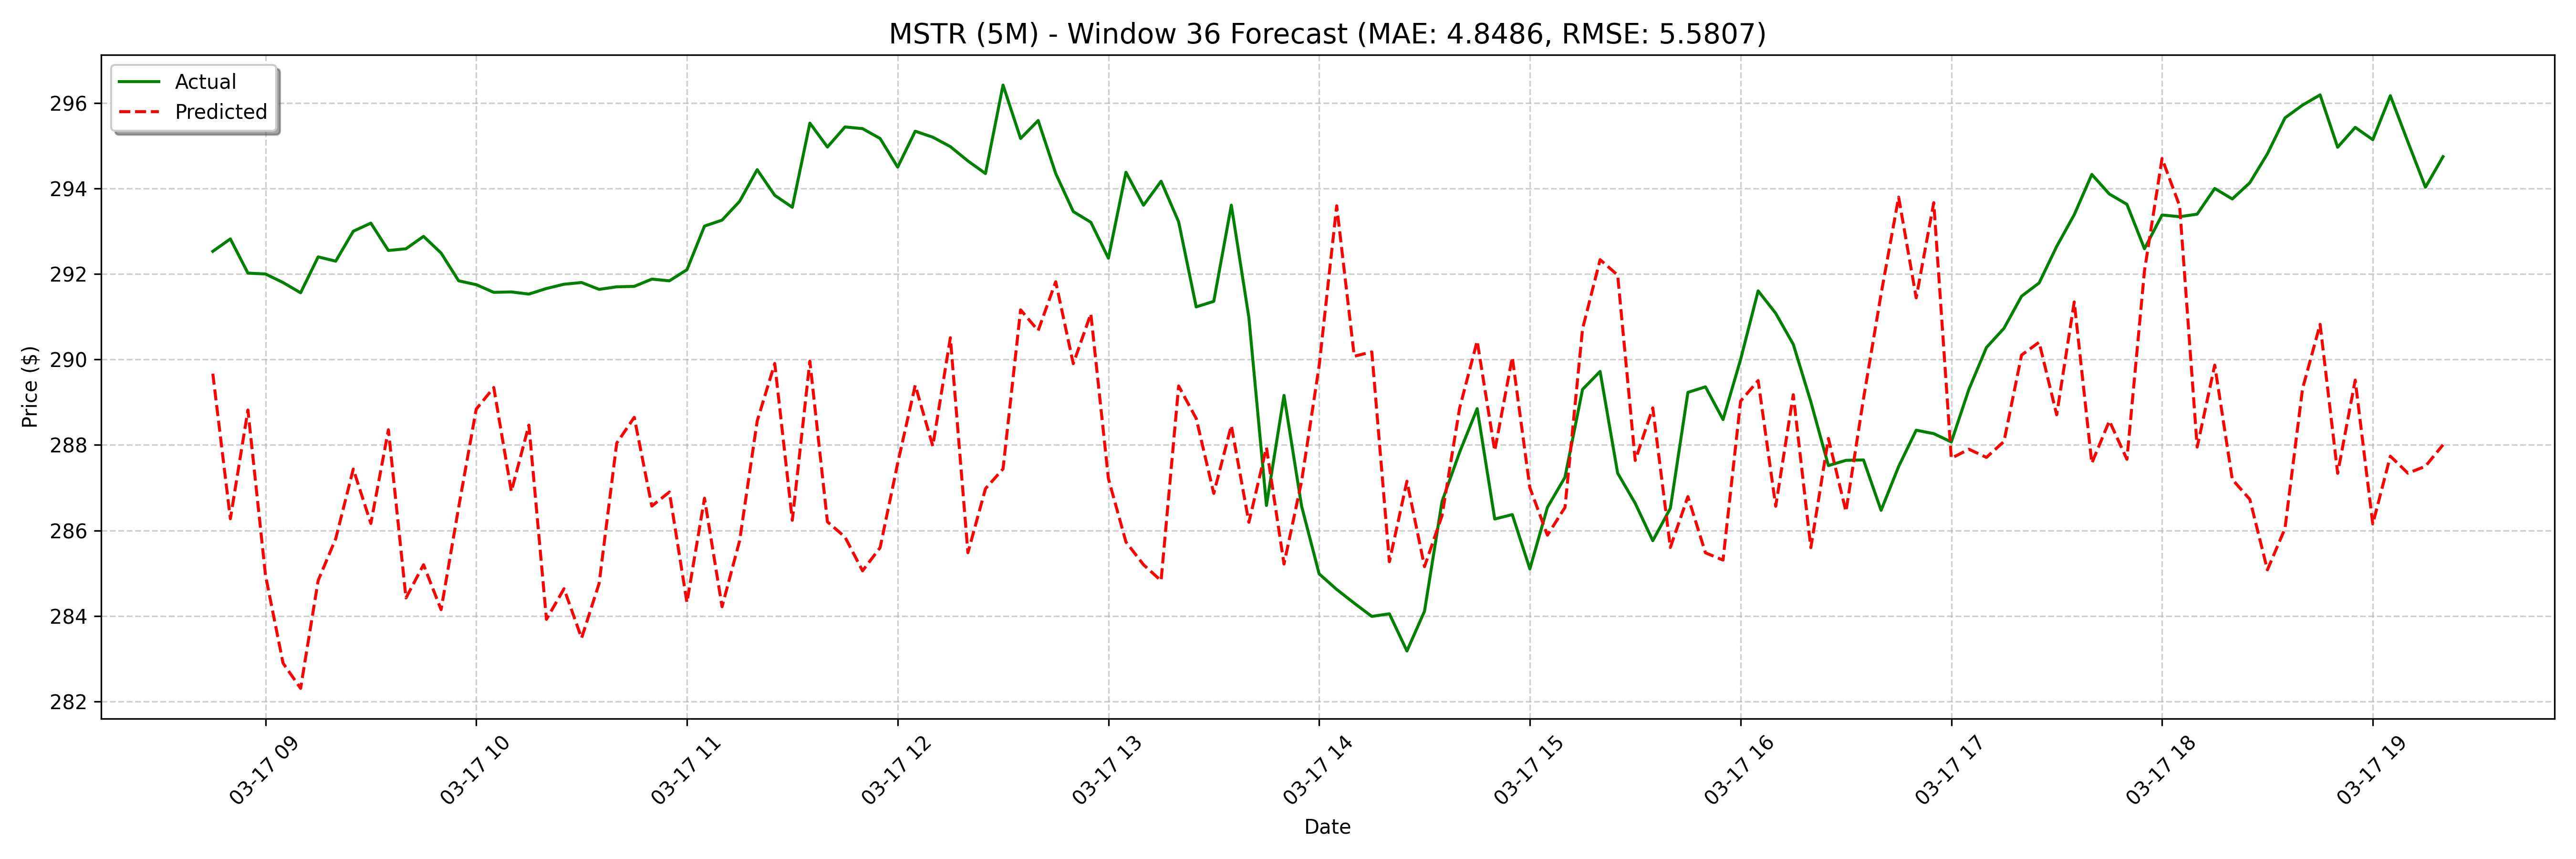

Data behind this chart, as committed beside it:
date, actual, forecast
2025-03-17 08:45:00, 292.5, 289.7
2025-03-17 08:50:00, 292.8, 286.3
2025-03-17 08:55:00, 292, 288.8
2025-03-17 09:00:00, 292.0, 285
2025-03-17 09:05:00, 291.8, 282.9
2025-03-17 09:10:00, 291.6, 282.3
2025-03-17 09:15:00, 292.4, 284.8
2025-03-17 09:20:00, 292.3, 285.8
2025-03-17 09:25:00, 293.0, 287.4
2025-03-17 09:30:00, 293.2, 286.2
2025-03-17 09:35:00, 292.6, 288.4
2025-03-17 09:40:00, 292.6, 284.4
2025-03-17 09:45:00, 292.9, 285.2
2025-03-17 09:50:00, 292.5, 284.1
2025-03-17 09:55:00, 291.8, 286.5
2025-03-17 10:00:00, 291.8, 288.8
2025-03-17 10:05:00, 291.6, 289.3
2025-03-17 10:10:00, 291.6, 286.9
2025-03-17 10:15:00, 291.5, 288.5
2025-03-17 10:20:00, 291.7, 283.9
2025-03-17 10:25:00, 291.8, 284.6
2025-03-17 10:30:00, 291.8, 283.5
2025-03-17 10:35:00, 291.6, 284.8
2025-03-17 10:40:00, 291.7, 288
2025-03-17 10:45:00, 291.7, 288.6
2025-03-17 10:50:00, 291.9, 286.6
2025-03-17 10:55:00, 291.8, 286.9
2025-03-17 11:00:00, 292.1, 284.3
2025-03-17 11:05:00, 293.1, 286.8
2025-03-17 11:10:00, 293.3, 284.2
2025-03-17 11:15:00, 293.7, 285.8
2025-03-17 11:20:00, 294.4, 288.6
2025-03-17 11:25:00, 293.8, 289.9
2025-03-17 11:30:00, 293.6, 286.2
2025-03-17 11:35:00, 295.5, 290
2025-03-17 11:40:00, 295, 286.2
2025-03-17 11:45:00, 295.4, 285.8
2025-03-17 11:50:00, 295.4, 285.1
2025-03-17 11:55:00, 295.2, 285.6
2025-03-17 12:00:00, 294.5, 287.6
2025-03-17 12:05:00, 295.3, 289.4
2025-03-17 12:10:00, 295.2, 288
2025-03-17 12:15:00, 295, 290.5
2025-03-17 12:20:00, 294.6, 285.5
2025-03-17 12:25:00, 294.4, 287
2025-03-17 12:30:00, 296.4, 287.4
2025-03-17 12:35:00, 295.2, 291.2
2025-03-17 12:40:00, 295.6, 290.7
2025-03-17 12:45:00, 294.4, 291.8
2025-03-17 12:50:00, 293.5, 289.9
2025-03-17 12:55:00, 293.2, 291.1
2025-03-17 13:00:00, 292.4, 287.2
2025-03-17 13:05:00, 294.4, 285.7
2025-03-17 13:10:00, 293.6, 285.2
2025-03-17 13:15:00, 294.2, 284.8
2025-03-17 13:20:00, 293.2, 289.4
2025-03-17 13:25:00, 291.2, 288.6
2025-03-17 13:30:00, 291.4, 286.9
2025-03-17 13:35:00, 293.6, 288.5
2025-03-17 13:40:00, 291, 286.2
... 68 more rows
